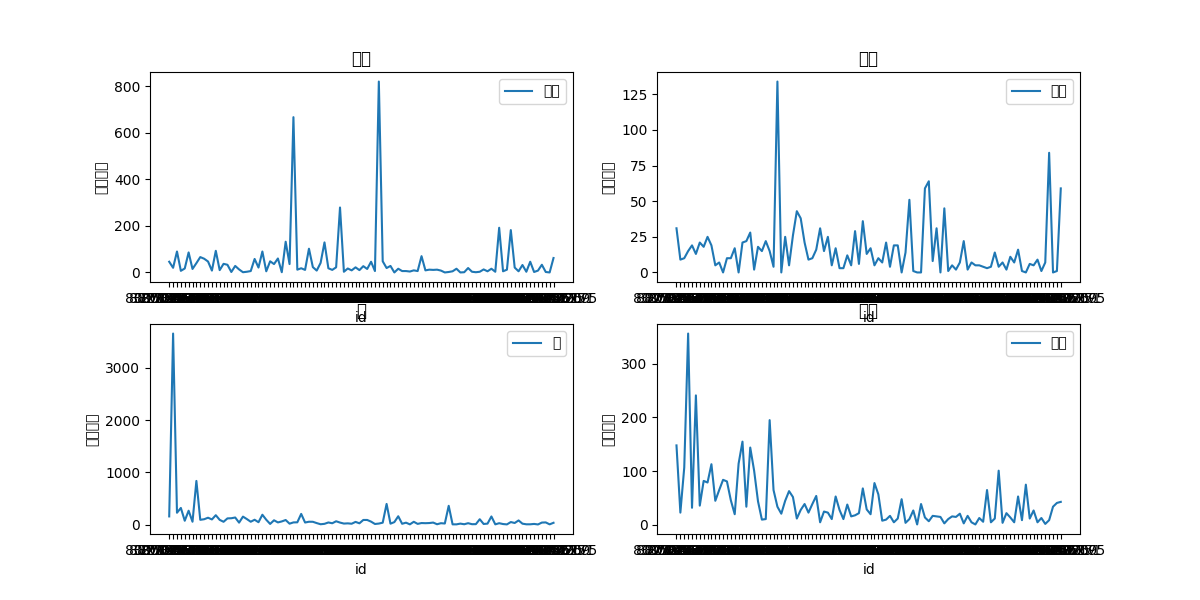

Values plotted in this chart, from the file beside it:
id, size(byte), 标题, 出现次数最多的词语, 弱智, 出院, 为什么, 水, 经验, 鸡, 意义, 问题, 人类, 地球, 太阳, 原神, 哲学, 感叹号, 问号, 句号, 逗号, 冒号, 顿号
8005359738, 381620, 有没有会盲文的摸一下什么意思？, 盲文, 46, 31, 106, 155, 148, 45, 7, 77, 15, 4, 5, 247, 3, 385, 411, 2492, 4036, 354, 285
8703341221, 350415, 你只准备了5杯水，来了一亿个领导, 领导, 20, 9, 70, 3655, 23, 11, 1, 160, 8, 7, 3, 10, 2, 265, 476, 1388, 5600, 339, 72
3271413369, 329729, 回忆向：我在青龙山的日子, 楼主, 90, 10, 52, 225, 107, 34, 2, 12, 2, 9, 8, 0, 0, 1663, 728, 2236, 3104, 502, 56
8275662177, 309197, 指甲有竖纹怎么办？, 影响, 7, 15, 8, 317, 356, 4, 0, 126, 0, 0, 0, 4, 0, 406, 77, 299, 1412, 9, 8
8007810778, 302074, 只切一刀，如何把四个橘子平均分给四..., 刀, 17, 19, 218, 72, 32, 13, 1, 128, 0, 23, 0, 4, 0, 321, 410, 846, 4725, 90, 8
7708339765, 292682, 年度总结：弱吧2021年度306佳贴, 大家, 86, 13, 61, 264, 241, 5, 4, 4, 10, 11, 9, 0, 9, 298, 201, 1198, 1505, 116, 13
7745338919, 275295, 鸡柳是鸡身上哪个部位啊？, 鸡, 15, 21, 60, 53, 36, 7357, 0, 45, 9, 0, 2, 2, 1, 183, 600, 681, 2929, 44, 88
7712675997, 263447, 这两款香水哪一个比较好阿, 香水, 40, 18, 110, 834, 82, 16, 0, 42, 4, 2, 1, 4, 1, 351, 458, 556, 3515, 34, 21
8205391747, 221787, 有哪些违法行为是合法的, 合法, 66, 25, 28, 90, 79, 3, 1, 89, 11, 17, 2, 35, 1, 139, 177, 1120, 2498, 308, 148
8247531124, 206466, 弱智吧突击考试，共20题，每题5分..., 老师, 59, 19, 146, 101, 113, 7, 10, 42, 17, 38, 30, 46, 1, 199, 364, 1115, 2507, 127, 288
7361495496, 186594, 垃圾桶, 诗, 47, 5, 24, 130, 45, 10, 9, 4, 6, 6, 42, 10, 4, 101, 154, 1073, 2041, 98, 44
7573627431, 178324, 为什么不把房子盖成实心的，这样不是..., 房子, 8, 7, 174, 97, 65, 1, 2, 23, 4, 34, 4, 0, 1, 61, 293, 252, 1255, 7, 27
3618828725, 170606, 其实我不是弱智是个诗人！, 屎, 93, 0, 22, 178, 84, 29, 4, 4, 2, 1, 4, 0, 0, 646, 150, 1038, 1959, 94, 36
7331624254, 169445, 请用一句话证明你没有看到这句话, 证明, 10, 10, 58, 89, 81, 7, 9, 56, 5, 8, 3, 39, 4, 73, 538, 661, 1978, 129, 161
7240354818, 158301, 人会创造一个完全没有意义的詞吗？, 意义, 37, 10, 13, 52, 46, 10, 1352, 65, 55, 1, 0, 26, 12, 85, 213, 398, 1579, 68, 333
6112626355, 156777, 诗词王子, 诗, 33, 17, 14, 117, 20, 11, 7, 3, 4, 0, 23, 0, 0, 101, 96, 632, 1165, 23, 7
1021064238, 148856, 本吧暂停任何水贴, 影响, 2, 0, 1, 120, 114, 0, 0, 0, 0, 0, 0, 0, 0, 33, 6, 150, 414, 9, 14
8397119218, 143340, 兄弟们，没球拍了，同学把他的拍锁 ..., 大家, 28, 21, 37, 134, 155, 2, 1, 13, 0, 2, 0, 3, 0, 332, 190, 381, 1869, 52, 14
8379439324, 141172, 问一道数学问题, 颜良, 13, 22, 48, 36, 34, 0, 2, 50, 3, 0, 0, 0, 0, 53, 185, 1429, 1970, 239, 9
7783611553, 139801, 清明节上课的话算不算为自己的青春上坟？, 大家, 1, 28, 6, 151, 144, 0, 1, 0, 0, 0, 0, 0, 6, 168, 36, 205, 577, 8, 4
5610575189, 136294, 弱匚智吧神回复第四期。, 水吧, 3, 2, 5, 104, 101, 0, 0, 4, 0, 1, 0, 1, 0, 26, 25, 110, 385, 4, 2
7749756710, 133557, 每个人工作都是为了赚钱，那么谁在亏钱, 钱, 6, 18, 30, 53, 44, 1, 6, 51, 18, 43, 30, 2, 4, 158, 127, 449, 1818, 45, 70
6575162666, 123706, 本人医生，现是本吧志愿者, 医生, 58, 15, 297, 91, 10, 3, 8, 97, 13, 8, 3, 7, 0, 117, 680, 160, 2097, 8, 10
8517289644, 121448, 既然生锈的刀砍人会让人得破伤风，古..., 刀, 21, 22, 61, 44, 11, 5, 5, 39, 10, 2, 0, 3, 0, 42, 142, 517, 1636, 54, 50
4807530428, 118967, 弱智吧神回复第三期。, 弱智, 90, 15, 33, 187, 195, 3, 0, 7, 2, 0, 0, 0, 0, 221, 219, 342, 1091, 34, 174
7438761806, 116649, 这条蛇属于什么品种？, 蛇, 5, 4, 5, 91, 65, 2, 3, 2, 1, 0, 0, 0, 0, 93, 110, 156, 869, 6, 7
8440024233, 107167, 去美国坐飞机只要五分钟？, 飞机, 48, 134, 45, 11, 34, 2, 0, 28, 8, 117, 20, 7, 0, 148, 238, 213, 1436, 48, 5
3459351638, 107093, 论神经病的天才性（不定时更新）, 楼主, 36, 0, 34, 81, 21, 11, 1, 5, 2, 0, 0, 0, 2, 240, 157, 693, 1991, 104, 61
8776520324, 105526, 用一句话证明你没看过这句话！, 证明, 60, 25, 51, 40, 45, 4, 1, 43, 4, 3, 1, 10, 0, 159, 654, 364, 1398, 85, 17
8731872117, 102870, 我家旁边总是有条狗汪汪汪的一直叫, 狗, 1, 5, 9, 59, 63, 1, 1, 8, 2, 0, 0, 0, 2, 11, 24, 102, 323, 9, 6
3590595697, 102416, 严正声明：弱智吧不是搞笑段子吧，请..., 弱智, 132, 26, 25, 86, 52, 0, 0, 7, 4, 4, 0, 4, 0, 99, 178, 421, 598, 96, 5
7905658816, 101948, 如果我吃自己的屎，我是生产者还是消..., 屎, 36, 43, 11, 16, 12, 6, 5, 38, 18, 3, 7, 6, 1, 79, 79, 415, 1237, 45, 37
7555947704, 96447, 地球上有70亿人，为什么只有86w..., 弱智, 667, 38, 26, 40, 28, 2, 0, 20, 10, 46, 2, 3, 2, 45, 128, 197, 853, 9, 8
8242240079, 91614, 这该怎么吃啊, 意思, 12, 21, 31, 42, 39, 1, 0, 11, 1, 2, 0, 0, 0, 149, 209, 133, 1136, 17, 8
8359043912, 90048, 马上要上游泳课了, 泳裤, 18, 9, 50, 203, 23, 0, 0, 30, 0, 0, 7, 6, 0, 69, 177, 446, 1113, 100, 17
7711507383, 82470, 我花了500块做了个智商测试怎么测..., 智商, 11, 10, 8, 38, 39, 1, 0, 13, 0, 0, 0, 0, 0, 21, 68, 77, 414, 2, 0
8888251427, 82094, 声速有多快？, 弱智, 102, 16, 11, 53, 54, 20, 0, 2, 1, 2, 0, 0, 24, 65, 104, 121, 449, 24, 2
8290577509, 82007, 既然高考是看排名的，那大家为什么不..., 大家, 23, 31, 55, 52, 5, 7, 22, 27, 7, 0, 0, 1, 1, 54, 91, 370, 1159, 36, 222
7719707927, 81302, 过年福字要倒着贴，为什么不生产倒过..., 直接, 8, 15, 80, 27, 25, 2, 2, 18, 1, 41, 0, 1, 0, 37, 253, 113, 738, 2, 3
8533078768, 77592, 天下没有不散的筵席，那么我们相聚的..., 意义, 41, 25, 24, 5, 23, 1, 220, 22, 1, 3, 0, 12, 71, 52, 141, 232, 838, 21, 48
8973696866, 77036, 【贴吧官方X弱智吧】AI大战弱智吧..., 人类, 129, 5, 15, 13, 11, 2, 2, 40, 194, 0, 3, 1, 3, 101, 197, 407, 1077, 65, 28
8335614780, 76724, 现在的学历歧视太严重了，我说我对象..., 朋友, 18, 17, 23, 39, 53, 0, 1, 25, 2, 0, 0, 1, 0, 130, 257, 274, 832, 31, 15
8118119277, 75955, 出生前爸爸没了叫遗腹子，那妈妈没了..., 孩子, 11, 3, 13, 24, 28, 12, 2, 13, 7, 0, 0, 122, 1, 69, 187, 178, 708, 32, 6
3386692526, 74025, 写完这篇文章我的精神分裂好了, 楼主, 22, 3, 14, 62, 11, 10, 0, 9, 2, 1, 1, 0, 1, 265, 75, 455, 992, 86, 24
8225302433, 72610, 都成流量密码了都, 弱智, 279, 12, 15, 37, 38, 0, 1, 11, 0, 0, 0, 26, 2, 49, 89, 122, 659, 22, 151
7815165215, 72463, 第一个喝牛奶的人，是如何区分牛尿和牛奶的, 尿, 3, 5, 36, 18, 16, 1, 2, 25, 21, 1, 0, 2, 1, 33, 164, 208, 824, 16, 24
8472193913, 71138, 为什么医院床位那么紧张，不弄成上下铺呢？, 床位, 17, 29, 100, 22, 18, 0, 1, 70, 0, 0, 0, 1, 0, 67, 129, 323, 835, 86, 90
7859765284, 71083, 蓝牙耳机坏了，去医院挂牙科还是耳科？, 建议, 9, 6, 36, 15, 22, 35, 0, 24, 0, 1, 0, 0, 0, 42, 100, 95, 575, 1, 4
8903910498, 70699, 我错哪儿了, 答案, 22, 36, 15, 50, 68, 2, 2, 18, 2, 0, 8, 19, 0, 176, 125, 201, 1085, 31, 19
7223204854, 68551, 如果医生一天吃一个苹果会发生什么, 苹果, 10, 13, 9, 23, 29, 0, 2, 8, 6, 10, 1, 0, 0, 46, 57, 132, 443, 24, 4
8201232893, 67875, 8u们帮我看看几度了, 弱智, 27, 17, 10, 87, 20, 3, 1, 5, 3, 2, 0, 6, 1, 50, 106, 181, 738, 17, 9
4361078342, 66876, 弱智吧神回复第一期（删掉重发，多图..., 大家, 15, 5, 5, 87, 78, 0, 0, 5, 1, 3, 1, 0, 0, 53, 52, 141, 359, 13, 1
8807455743, 65137, 弱智吧2023年度365佳贴, 评分, 46, 10, 32, 55, 57, 4, 0, 7, 5, 3, 4, 1, 1, 111, 128, 1118, 888, 394, 17
7957785906, 60163, 出生证丢了怎么证明自己出生了, 证明, 6, 7, 9, 10, 8, 1, 3, 24, 0, 0, 0, 7, 0, 30, 95, 169, 556, 59, 42
6509317083, 58463, 是 弱 智 吧 创造了 弱 智 ，..., 弱智, 820, 21, 12, 18, 10, 86, 8, 75, 33, 4, 2, 1, 32, 78, 111, 187, 768, 14, 6
8202002333, 58135, 弱智吧2022年度365佳贴, 评分, 48, 4, 23, 35, 17, 1, 0, 7, 4, 0, 1, 1, 2, 130, 135, 1053, 530, 410, 9
8037852712, 57506, 游泳比赛时把水喝光后跑步犯规吗, 尿, 19, 19, 47, 394, 5, 0, 2, 14, 5, 0, 2, 4, 1, 26, 90, 198, 811, 9, 3
7861344586, 56877, 我宣布地球是我的戒指, 地球, 28, 19, 15, 16, 12, 2, 1, 3, 4, 291, 7, 0, 5, 80, 117, 145, 538, 7, 29
6308809060, 56488, 【警情通报】第一届青龙山百人捉迷藏..., 影响, 0, 0, 0, 46, 48, 0, 0, 0, 0, 0, 0, 0, 0, 24, 7, 50, 153, 2, 0
8046342503, 55106, 人在岩浆里憋气最长时间是多少?, 时间, 16, 14, 23, 158, 4, 2, 0, 5, 7, 5, 1, 0, 0, 35, 74, 183, 835, 3, 4
... 40 more rows
